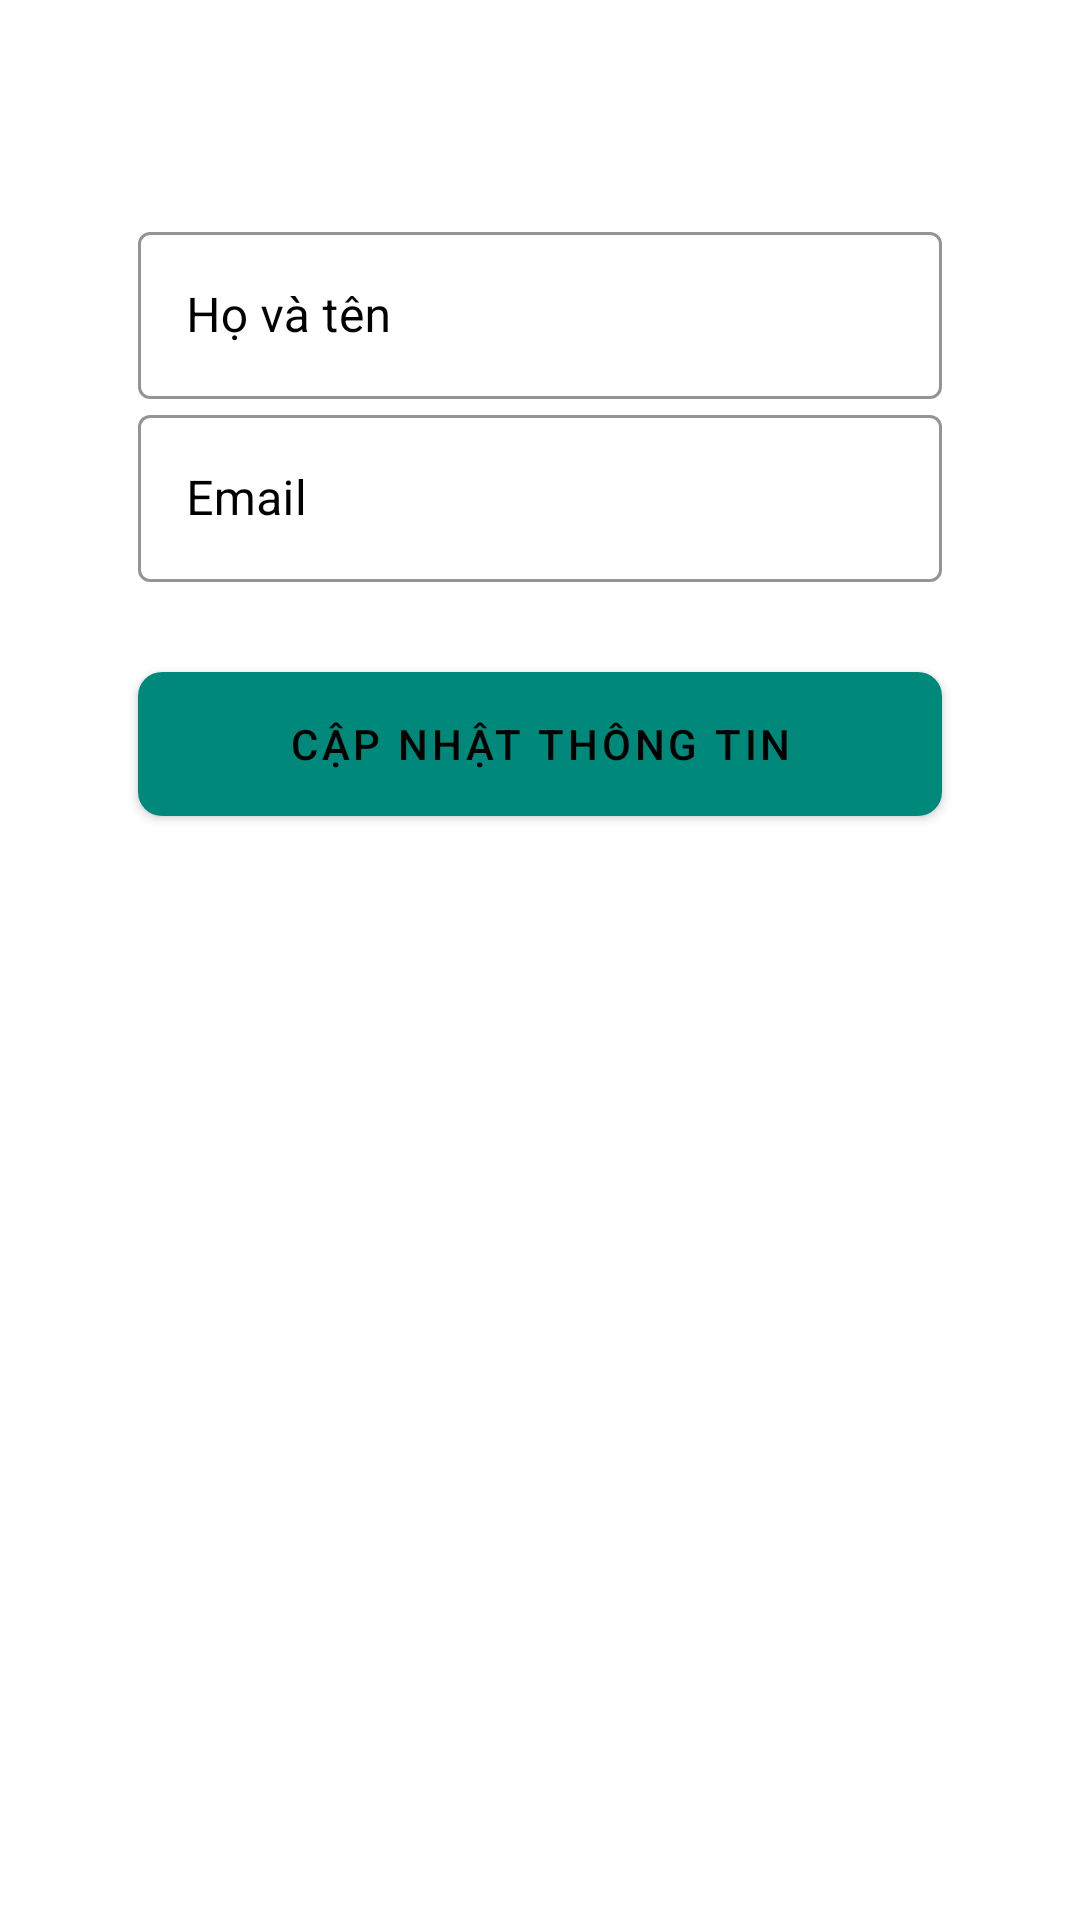

Here is an Android app screen rendered from its layout file. Give the layout XML and the strings, colors and styles it references.
<!-- AndroidManifest.xml: application theme Theme.EmployeeManager -->
<!-- res/layout/activity_update_infor.xml -->
<?xml version="1.0" encoding="utf-8"?>
<LinearLayout xmlns:android="http://schemas.android.com/apk/res/android"
    xmlns:app="http://schemas.android.com/apk/res-auto"
    xmlns:tools="http://schemas.android.com/tools"
    android:layout_width="match_parent"
    android:layout_height="match_parent"
    android:orientation="vertical">

    <com.google.android.material.appbar.AppBarLayout
        android:layout_width="match_parent"
        android:layout_height="wrap_content"
        tools:ignore="MissingConstraints">

        <androidx.appcompat.widget.Toolbar
            android:id="@+id/toolbarUpdateInfor"
            android:layout_width="match_parent"
            android:layout_height="wrap_content"
            android:layout_gravity="center">

        </androidx.appcompat.widget.Toolbar>

    </com.google.android.material.appbar.AppBarLayout>

    <LinearLayout
        android:layout_width="match_parent"
        android:layout_height="wrap_content"
        android:orientation="vertical"
        android:padding="16dp">

        <com.google.android.material.textfield.TextInputLayout
            style="@style/Widget.MaterialComponents.TextInputLayout.OutlinedBox"
            android:layout_width="match_parent"
            android:layout_height="wrap_content"
            android:layout_marginStart="30dp"
            android:layout_marginEnd="30dp"
            android:textColorHint="@android:color/black"
            app:boxStrokeColor="#009688"
            app:hintEnabled="true"
            app:hintTextColor="@android:color/black">

            <com.google.android.material.textfield.TextInputEditText
                android:id="@+id/editHoTenUp"
                android:layout_width="match_parent"
                android:layout_height="wrap_content"
                android:hint="Họ và tên"
                android:inputType="text"
                android:textColor="@android:color/black" />

        </com.google.android.material.textfield.TextInputLayout>

        <com.google.android.material.textfield.TextInputLayout
            style="@style/Widget.MaterialComponents.TextInputLayout.OutlinedBox"
            android:layout_width="match_parent"
            android:layout_height="wrap_content"
            android:layout_marginStart="30dp"
            android:layout_marginEnd="30dp"
            android:textColorHint="@android:color/black"
            app:boxStrokeColor="#009688"
            app:hintEnabled="true"
            app:hintTextColor="@android:color/black">

            <com.google.android.material.textfield.TextInputEditText
                android:id="@+id/editEmailUp"
                android:layout_width="match_parent"
                android:layout_height="wrap_content"
                android:hint="Email"
                android:inputType="text"
                android:textColor="@android:color/black" />

        </com.google.android.material.textfield.TextInputLayout>

        <android.widget.Button
            android:id="@+id/buttonUpdate"
            style="@style/Button.CustomStyle"
            android:layout_width="match_parent"
            android:layout_height="wrap_content"
            android:layout_margin="30dp"
            android:text="Cập nhật thông tin"
            android:textColor="@android:color/black" />
    </LinearLayout>

</LinearLayout>
<!-- resources referenced by this layout -->
<resources>
  <style name="Button.CustomStyle" parent="Widget.MaterialComponents.Button">
          <item name="android:background">@drawable/custom_button</item>
          <item name="android:textColor">@android:color/black</item>
      </style>
  <style name="Theme.EmployeeManager" parent="Theme.MaterialComponents.Light.NoActionBar">
          
          <item name="colorPrimary">#FFFFFF</item>
          
          <item name="colorSecondary">@color/teal_200</item>
          
      </style>
  <!-- drawable custom_button (drawable) -->
  <shape xmlns:android="http://schemas.android.com/apk/res/android"
      android:shape="rectangle">
  
      <corners android:radius="8dp" />
      <solid android:color="#00897B" />
  
  </shape>
  <color name="teal_200">#FF03DAC5</color>
</resources>
